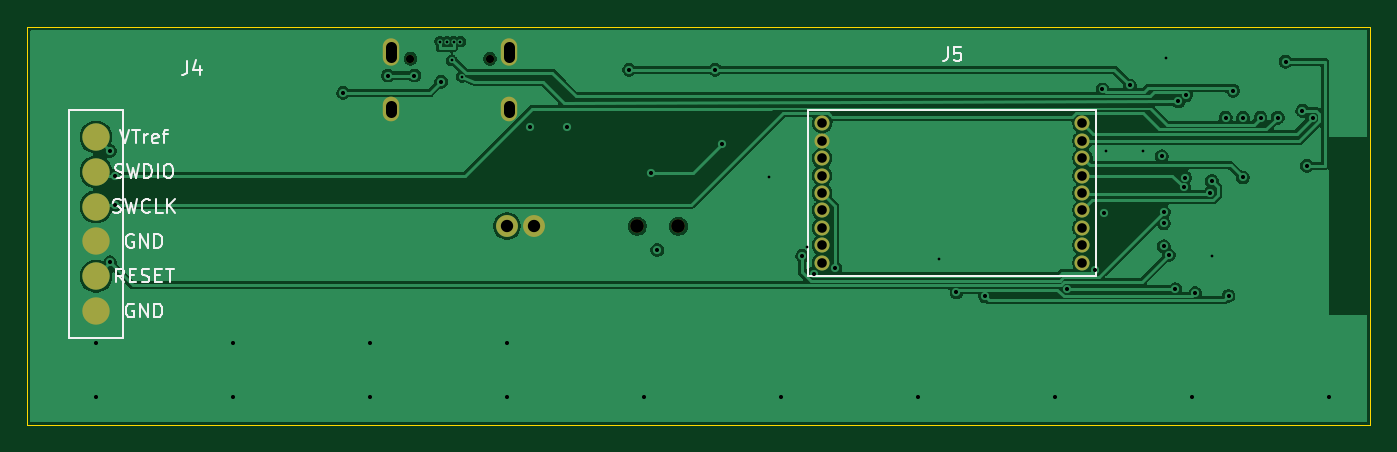
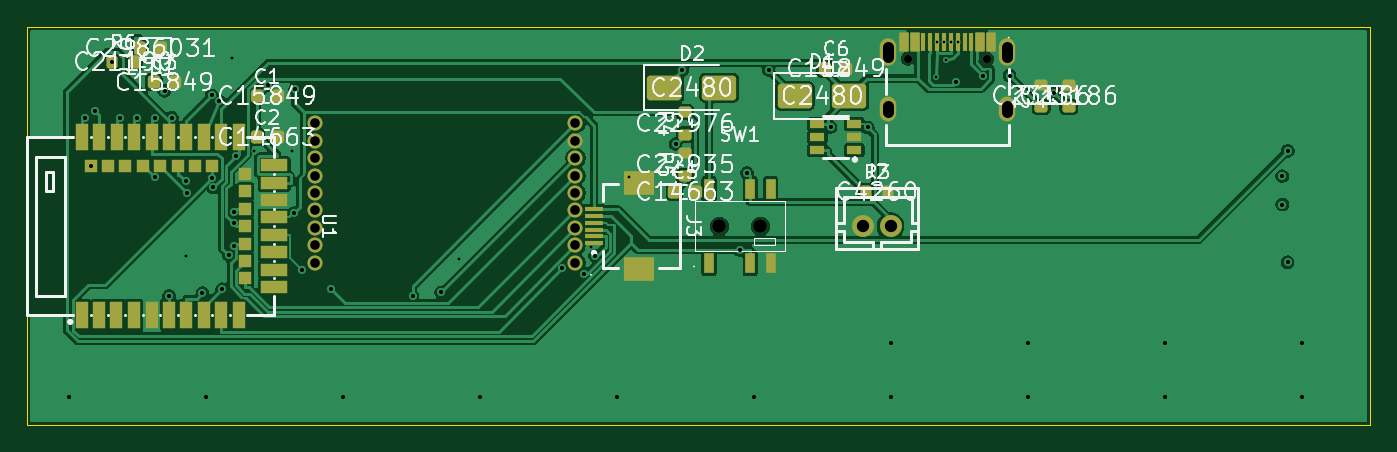
Circuit board: 11 layer files. Board 98.0 x 29.0 mm.
- bottom_copper: controller-B_Cu.gbl (91599 bytes)
- bottom_mask: controller-B_Mask.gbs (6739 bytes)
- paste: controller-B_Paste.gbp (5873 bytes)
- bottom_silk: controller-B_Silkscreen.gbo (83977 bytes)
- outline: controller-Edge_Cuts.gm1 (615 bytes)
- top_copper: controller-F_Cu.gtl (70172 bytes)
- top_mask: controller-F_Mask.gts (1532 bytes)
- paste: controller-F_Paste.gtp (453 bytes)
- top_silk: controller-F_Silkscreen.gto (12424 bytes)
- drill: controller-NPTH.drl (447 bytes)
- drill: controller-PTH.drl (2005 bytes)

=== bottom_copper: controller-B_Cu.gbl (91599 bytes, source omitted) ===
=== bottom_mask: controller-B_Mask.gbs (6739 bytes, source omitted) ===
=== paste: controller-B_Paste.gbp ===
%TF.GenerationSoftware,KiCad,Pcbnew,9.0.8*%
%TF.CreationDate,2026-11-05T17:32:31+09:00*%
%TF.ProjectId,controller,636f6e74-726f-46c6-9c65-722e6b696361,rev?*%
%TF.SameCoordinates,Original*%
%TF.FileFunction,Paste,Bot*%
%TF.FilePolarity,Positive*%
%FSLAX46Y46*%
G04 Gerber Fmt 4.6, Leading zero omitted, Abs format (unit mm)*
G04 Created by KiCad (PCBNEW 9.0.8) date 2026-11-05 17:32:31*
%MOMM*%
%LPD*%
G01*
G04 APERTURE LIST*
G04 Aperture macros list*
%AMRoundRect*
0 Rectangle with rounded corners*
0 $1 Rounding radius*
0 $2 $3 $4 $5 $6 $7 $8 $9 X,Y pos of 4 corners*
0 Add a 4 corners polygon primitive as box body*
4,1,4,$2,$3,$4,$5,$6,$7,$8,$9,$2,$3,0*
0 Add four circle primitives for the rounded corners*
1,1,$1+$1,$2,$3*
1,1,$1+$1,$4,$5*
1,1,$1+$1,$6,$7*
1,1,$1+$1,$8,$9*
0 Add four rect primitives between the rounded corners*
20,1,$1+$1,$2,$3,$4,$5,0*
20,1,$1+$1,$4,$5,$6,$7,0*
20,1,$1+$1,$6,$7,$8,$9,0*
20,1,$1+$1,$8,$9,$2,$3,0*%
%AMFreePoly0*
4,1,17,0.000318,0.699935,0.299923,0.699935,0.335278,0.685290,0.349923,0.649935,0.349923,-0.650088,0.335278,-0.685443,0.299923,-0.700088,-0.000076,-0.700088,-0.000445,-0.699935,-0.300050,-0.699935,-0.335405,-0.685290,-0.350050,-0.649935,-0.350050,0.650088,-0.335405,0.685443,-0.300050,0.700088,-0.000051,0.700088,0.000318,0.699935,0.000318,0.699935,$1*%
%AMFreePoly1*
4,1,17,0.000187,0.700037,0.300076,0.700037,0.335431,0.685392,0.350076,0.650037,0.350076,-0.649935,0.335431,-0.685290,0.300076,-0.699935,0.000051,-0.699935,-0.000009,-0.699910,-0.299898,-0.699910,-0.335253,-0.685265,-0.349898,-0.649910,-0.349898,0.650062,-0.335253,0.685417,-0.299898,0.700062,0.000127,0.700062,0.000187,0.700037,0.000187,0.700037,$1*%
%AMFreePoly2*
4,1,13,0.335227,0.685239,0.349872,0.649884,0.349872,-0.650088,0.335227,-0.685443,0.299872,-0.700088,-0.300152,-0.700088,-0.335507,-0.685443,-0.350152,-0.650088,-0.350152,0.649884,-0.335507,0.685239,-0.300152,0.699884,0.299872,0.699884,0.335227,0.685239,0.335227,0.685239,$1*%
G04 Aperture macros list end*
%ADD10RoundRect,0.200000X0.200000X0.275000X-0.200000X0.275000X-0.200000X-0.275000X0.200000X-0.275000X0*%
%ADD11RoundRect,0.250000X1.000000X0.650000X-1.000000X0.650000X-1.000000X-0.650000X1.000000X-0.650000X0*%
%ADD12RoundRect,0.200000X0.275000X-0.200000X0.275000X0.200000X-0.275000X0.200000X-0.275000X-0.200000X0*%
%ADD13RoundRect,0.225000X0.225000X0.250000X-0.225000X0.250000X-0.225000X-0.250000X0.225000X-0.250000X0*%
%ADD14FreePoly0,180.000000*%
%ADD15FreePoly1,180.000000*%
%ADD16R,0.300000X1.300000*%
%ADD17FreePoly2,180.000000*%
%ADD18R,0.700000X1.500000*%
%ADD19R,1.100000X0.600000*%
%ADD20R,0.900000X2.000000*%
%ADD21R,2.000000X0.900000*%
%ADD22R,0.900000X0.900000*%
%ADD23RoundRect,0.218750X-0.218750X-0.256250X0.218750X-0.256250X0.218750X0.256250X-0.218750X0.256250X0*%
%ADD24R,1.300000X0.300000*%
%ADD25R,2.200000X1.800000*%
G04 APERTURE END LIST*
D10*
%TO.C,R6*%
X91825000Y-2500000D03*
X90175000Y-2500000D03*
%TD*%
D11*
%TO.C,D1*%
X42000000Y-5000000D03*
X38000000Y-5000000D03*
%TD*%
D12*
%TO.C,R2*%
X24000000Y-5825000D03*
X24000000Y-4175000D03*
%TD*%
D10*
%TO.C,R3*%
X36825000Y-12000000D03*
X35175000Y-12000000D03*
%TD*%
D13*
%TO.C,C2*%
X81275000Y-8000000D03*
X79725000Y-8000000D03*
%TD*%
D12*
%TO.C,R4*%
X50000000Y-7825000D03*
X50000000Y-6175000D03*
%TD*%
%TO.C,R5*%
X50000000Y-10825000D03*
X50000000Y-9175000D03*
%TD*%
D14*
%TO.C,J1*%
X34050000Y-1030000D03*
D15*
X33250000Y-1030000D03*
D16*
X32100000Y-1030000D03*
X31100000Y-1030000D03*
X30600000Y-1030000D03*
X29600000Y-1030000D03*
D17*
X27650000Y-1030000D03*
X28450000Y-1030000D03*
D16*
X29100000Y-1030000D03*
X30100000Y-1030000D03*
X31600000Y-1030000D03*
X32600000Y-1030000D03*
%TD*%
D12*
%TO.C,R1*%
X22000000Y-5825000D03*
X22000000Y-4175000D03*
%TD*%
D13*
%TO.C,C6*%
X39775000Y-3000000D03*
X38225000Y-3000000D03*
%TD*%
D11*
%TO.C,D2*%
X51500000Y-4400000D03*
X47500000Y-4400000D03*
%TD*%
D18*
%TO.C,SW1*%
X48250000Y-11800000D03*
X45250000Y-11800000D03*
X43750000Y-11800000D03*
X48250000Y-17200000D03*
X45250000Y-17200000D03*
X43750000Y-17200000D03*
%TD*%
D13*
%TO.C,C3*%
X88775000Y-4000000D03*
X87225000Y-4000000D03*
%TD*%
%TO.C,C1*%
X81275000Y-5000000D03*
X79725000Y-5000000D03*
%TD*%
D19*
%TO.C,U2*%
X37650000Y-8950000D03*
X37650000Y-8000000D03*
X37650000Y-7050000D03*
X40350000Y-7050000D03*
X40350000Y-8000000D03*
X40350000Y-8950000D03*
%TD*%
D13*
%TO.C,C5*%
X50775000Y-12000000D03*
X49225000Y-12000000D03*
%TD*%
D20*
%TO.C,U1*%
X94010000Y-21000000D03*
X92740000Y-21000000D03*
X91500000Y-21000000D03*
X90200000Y-21000000D03*
X88930000Y-21000000D03*
X87660000Y-21000000D03*
X86390000Y-21000000D03*
X85120000Y-21000000D03*
X83850000Y-21000000D03*
X82580000Y-21000000D03*
D21*
X79990000Y-18950000D03*
D22*
X82090000Y-18310000D03*
D21*
X79990000Y-17680000D03*
D22*
X82090000Y-17040000D03*
D21*
X79990000Y-16410000D03*
D22*
X82090000Y-15770000D03*
D21*
X79990000Y-15140000D03*
D22*
X82090000Y-14500000D03*
D21*
X79990000Y-13870000D03*
D22*
X82090000Y-13230000D03*
D21*
X79990000Y-12600000D03*
D22*
X82090000Y-11960000D03*
D21*
X79990000Y-11330000D03*
D22*
X82090000Y-10690000D03*
D21*
X79990000Y-10060000D03*
D20*
X82580000Y-8000000D03*
X83850000Y-8000000D03*
D22*
X84490000Y-10090000D03*
D20*
X85120000Y-8000000D03*
D22*
X85760000Y-10090000D03*
D20*
X86390000Y-8000000D03*
D22*
X87030000Y-10090000D03*
D20*
X87660000Y-8000000D03*
D22*
X88300000Y-10090000D03*
D20*
X88930000Y-8000000D03*
D22*
X89570000Y-10090000D03*
D20*
X90200000Y-8000000D03*
D22*
X90840000Y-10090000D03*
D20*
X91470000Y-8000000D03*
D22*
X92110000Y-10090000D03*
D20*
X92740000Y-8000000D03*
D22*
X93380000Y-10100000D03*
D20*
X94010000Y-8000000D03*
%TD*%
D23*
%TO.C,LED1*%
X88212500Y-1500000D03*
X89787500Y-1500000D03*
%TD*%
D24*
%TO.C,J3*%
X56620000Y-15750000D03*
X56620000Y-15250000D03*
X56620000Y-14750000D03*
X56620000Y-14250000D03*
X56620000Y-13750000D03*
X56620000Y-13250000D03*
D25*
X53380000Y-17650000D03*
X53380000Y-11350000D03*
%TD*%
M02*

=== bottom_silk: controller-B_Silkscreen.gbo (83977 bytes, source omitted) ===
=== outline: controller-Edge_Cuts.gm1 ===
%TF.GenerationSoftware,KiCad,Pcbnew,9.0.8*%
%TF.CreationDate,2026-11-05T17:32:31+09:00*%
%TF.ProjectId,controller,636f6e74-726f-46c6-9c65-722e6b696361,rev?*%
%TF.SameCoordinates,Original*%
%TF.FileFunction,Profile,NP*%
%FSLAX46Y46*%
G04 Gerber Fmt 4.6, Leading zero omitted, Abs format (unit mm)*
G04 Created by KiCad (PCBNEW 9.0.8) date 2026-11-05 17:32:31*
%MOMM*%
%LPD*%
G01*
G04 APERTURE LIST*
%TA.AperFunction,Profile*%
%ADD10C,0.100000*%
%TD*%
G04 APERTURE END LIST*
D10*
X0Y0D02*
X98000000Y0D01*
X0Y-29000000D02*
X0Y0D01*
X98000000Y0D02*
X98000000Y-29000000D01*
X98000000Y-29000000D02*
X0Y-29000000D01*
M02*

=== top_copper: controller-F_Cu.gtl (70172 bytes, source omitted) ===
=== top_mask: controller-F_Mask.gts ===
%TF.GenerationSoftware,KiCad,Pcbnew,9.0.8*%
%TF.CreationDate,2026-11-05T17:32:31+09:00*%
%TF.ProjectId,controller,636f6e74-726f-46c6-9c65-722e6b696361,rev?*%
%TF.SameCoordinates,Original*%
%TF.FileFunction,Soldermask,Top*%
%TF.FilePolarity,Negative*%
%FSLAX46Y46*%
G04 Gerber Fmt 4.6, Leading zero omitted, Abs format (unit mm)*
G04 Created by KiCad (PCBNEW 9.0.8) date 2026-11-05 17:32:31*
%MOMM*%
%LPD*%
G01*
G04 APERTURE LIST*
%ADD10C,1.100000*%
%ADD11C,2.000000*%
%ADD12C,0.600000*%
%ADD13O,1.200000X2.000000*%
%ADD14O,1.200000X1.800000*%
%ADD15C,1.000000*%
%ADD16C,1.600000*%
G04 APERTURE END LIST*
D10*
%TO.C,J5*%
X77000000Y-7000000D03*
X77000000Y-8270000D03*
X77000000Y-9540000D03*
X77000000Y-10810000D03*
X77000000Y-12080000D03*
X77000000Y-13350000D03*
X77000000Y-14620000D03*
X77000000Y-15890000D03*
X77000000Y-17160000D03*
X58000000Y-17160000D03*
X58000000Y-15890000D03*
X58000000Y-14620000D03*
X58000000Y-13350000D03*
X58000000Y-12080000D03*
X58000000Y-10810000D03*
X58000000Y-9540000D03*
X58000000Y-8270000D03*
X58000000Y-7000000D03*
%TD*%
D11*
%TO.C,J4*%
X5000000Y-8000000D03*
X5000000Y-10540000D03*
X5000000Y-13080000D03*
X5000000Y-15620000D03*
X5000000Y-18160000D03*
X5000000Y-20700000D03*
%TD*%
D12*
%TO.C,J1*%
X33750000Y-2290000D03*
X27950000Y-2290000D03*
D13*
X26520000Y-1790000D03*
D14*
X26520000Y-5970000D03*
X35180000Y-5970000D03*
D13*
X35180000Y-1790000D03*
%TD*%
D15*
%TO.C,SW1*%
X47500000Y-14500000D03*
X44500000Y-14500000D03*
%TD*%
D16*
%TO.C,J2*%
X35000000Y-14500000D03*
X37000000Y-14500000D03*
%TD*%
M02*

=== paste: controller-F_Paste.gtp ===
%TF.GenerationSoftware,KiCad,Pcbnew,9.0.8*%
%TF.CreationDate,2026-11-05T17:32:31+09:00*%
%TF.ProjectId,controller,636f6e74-726f-46c6-9c65-722e6b696361,rev?*%
%TF.SameCoordinates,Original*%
%TF.FileFunction,Paste,Top*%
%TF.FilePolarity,Positive*%
%FSLAX46Y46*%
G04 Gerber Fmt 4.6, Leading zero omitted, Abs format (unit mm)*
G04 Created by KiCad (PCBNEW 9.0.8) date 2026-11-05 17:32:31*
%MOMM*%
%LPD*%
G01*
G04 APERTURE LIST*
G04 APERTURE END LIST*
M02*

=== top_silk: controller-F_Silkscreen.gto (12424 bytes, source omitted) ===
=== drill: controller-NPTH.drl ===
M48
; DRILL file {KiCad 9.0.8} date 2026-11-05T17:32:32+0900
; FORMAT={-:-/ absolute / metric / decimal}
; #@! TF.CreationDate,2026-11-05T17:32:32+09:00
; #@! TF.GenerationSoftware,Kicad,Pcbnew,9.0.8
; #@! TF.FileFunction,NonPlated,1,2,NPTH
FMAT,2
METRIC
; #@! TA.AperFunction,NonPlated,NPTH,ComponentDrill
T1C0.600
; #@! TA.AperFunction,NonPlated,NPTH,ComponentDrill
T2C1.000
%
G90
G05
T1
X27.95Y-2.29
X33.75Y-2.29
T2
X44.5Y-14.5
X47.5Y-14.5
M30

=== drill: controller-PTH.drl ===
M48
; DRILL file {KiCad 9.0.8} date 2026-11-05T17:32:32+0900
; FORMAT={-:-/ absolute / metric / decimal}
; #@! TF.CreationDate,2026-11-05T17:32:32+09:00
; #@! TF.GenerationSoftware,Kicad,Pcbnew,9.0.8
; #@! TF.FileFunction,Plated,1,2,PTH
FMAT,2
METRIC
; #@! TA.AperFunction,Plated,PTH,ViaDrill
T1C0.200
; #@! TA.AperFunction,Plated,PTH,ViaDrill
T2C0.300
; #@! TA.AperFunction,Plated,PTH,ComponentDrill
T3C0.700
; #@! TA.AperFunction,Plated,PTH,ComponentDrill
T4C0.800
; #@! TA.AperFunction,Plated,PTH,ComponentDrill
T5C0.900
%
G90
G05
T1
X30.1Y-1.03
X30.6Y-1.03
X30.963Y-2.4
X31.1Y-1.03
X31.6Y-1.03
X31.7Y-3.6
X54.1Y-10.892
X56.869Y-16.0
X66.521Y-16.885
X78.708Y-9.033
X81.429Y-9.05
X83.085Y-2.2
X86.452Y-16.681
T2
X5.0Y-23.0
X5.0Y-27.0
X6.012Y-9.012
X6.022Y-17.138
X6.407Y-12.925
X6.419Y-10.85
X15.0Y-23.0
X15.0Y-27.0
X23.048Y-4.777
X25.0Y-23.0
X25.0Y-27.0
X26.31Y-3.515
X28.24Y-3.515
X30.196Y-3.97
X35.0Y-23.0
X35.0Y-27.0
X36.67Y-7.303
X39.38Y-7.268
X43.905Y-3.095
X45.0Y-27.0
X45.477Y-10.621
X45.971Y-16.248
X50.194Y-3.095
X50.691Y-8.508
X55.0Y-27.0
X56.546Y-16.662
X57.383Y-17.961
X58.953Y-17.558
X65.0Y-27.0
X67.797Y-19.337
X69.891Y-19.635
X75.0Y-27.0
X75.856Y-19.103
X77.937Y-17.719
X78.463Y-4.512
X78.576Y-13.556
X80.463Y-4.234
X82.787Y-9.409
X82.942Y-13.467
X82.942Y-15.97
X82.948Y-14.293
X83.307Y-16.61
X83.783Y-19.103
X84.0Y-5.4
X84.425Y-11.677
X84.49Y-10.96
X84.551Y-4.959
X85.0Y-27.0
X85.22Y-19.382
X86.324Y-12.08
X86.441Y-11.206
X87.452Y-6.59
X87.66Y-19.596
X87.993Y-4.617
X88.708Y-10.952
X88.719Y-6.587
X89.997Y-6.596
X91.259Y-6.587
X91.825Y-2.5
X93.049Y-6.079
X93.38Y-10.1
X93.797Y-6.586
X95.0Y-27.0
T3
X58.0Y-7.0
X58.0Y-8.27
X58.0Y-9.54
X58.0Y-10.81
X58.0Y-12.08
X58.0Y-13.35
X58.0Y-14.62
X58.0Y-15.89
X58.0Y-17.16
X77.0Y-7.0
X77.0Y-8.27
X77.0Y-9.54
X77.0Y-10.81
X77.0Y-12.08
X77.0Y-13.35
X77.0Y-14.62
X77.0Y-15.89
X77.0Y-17.16
T5
X35.0Y-14.5
X37.0Y-14.5
T4
X26.52Y-2.14G85X26.52Y-1.44
G05
X26.52Y-6.17G85X26.52Y-5.77
G05
X35.18Y-2.14G85X35.18Y-1.44
G05
X35.18Y-6.17G85X35.18Y-5.77
G05
M30
